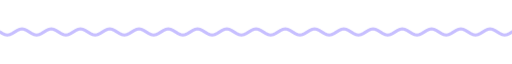
t = 0.00 s
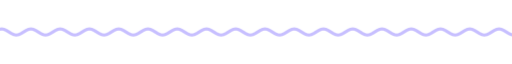
t = 1.67 s
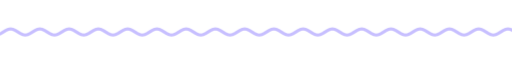
t = 3.33 s
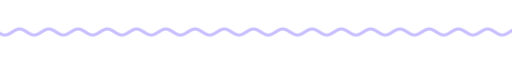
t = 5.00 s
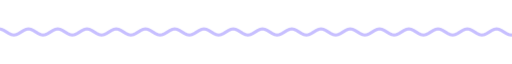
t = 6.67 s
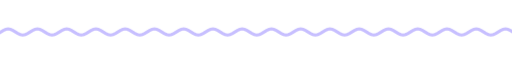
t = 8.33 s

The animated SVG that drew these frames (rendered in a browser with its animation timeline set to each time). Animation: 9 CSS @keyframes rules; frames cover the first 8.33 s, repeats indefinitely.

<svg xmlns="http://www.w3.org/2000/svg" xmlns:xlink="http://www.w3.org/1999/xlink" width="840" height="28" viewBox="0 0 840 28" role="img" aria-label="divider"><title>divider</title><style>text{font-family:G,R,'Google Sans','Segoe UI',Roboto,sans-serif;font-variation-settings:'ROND' 100}
.up{animation:up .8s cubic-bezier(.05,.7,.1,1) both}
.pop{transform-box:fill-box;transform-origin:center;animation:pop .6s cubic-bezier(.34,1.56,.64,1) both}
.fade{animation:fade .9s ease both}
.spin{transform-box:fill-box;transform-origin:center;animation:spin 40s linear infinite}
.spin-r{transform-box:fill-box;transform-origin:center;animation:spin 28s linear infinite reverse}
.bob{transform-box:fill-box;transform-origin:center;animation:bob 7s ease-in-out infinite}
.grow{transform-box:fill-box;transform-origin:left center;animation:grow 1.1s cubic-bezier(.2,0,0,1) both}
.wght{animation:wght 1.6s cubic-bezier(.2,0,0,1) .2s both}
.wave{animation:wave 2.4s linear infinite}
.blink{animation:blink 1s step-end infinite}
@keyframes blink{50%{opacity:0}}
@keyframes up{from{opacity:0;transform:translateY(14px)}to{opacity:1;transform:none}}
@keyframes pop{from{opacity:0;transform:scale(.6)}to{opacity:1;transform:scale(1)}}
@keyframes fade{from{opacity:0}to{opacity:1}}
@keyframes spin{to{transform:rotate(360deg)}}
@keyframes bob{0%,100%{transform:translateY(0) rotate(0)}50%{transform:translateY(-10px) rotate(12deg)}}
@keyframes grow{from{transform:scaleX(0)}to{transform:scaleX(1)}}
@keyframes wght{from{font-variation-settings:'ROND' 100,'wght' 400}to{font-variation-settings:'ROND' 100,'wght' 760}}
@keyframes wave{from{transform:translateX(0)}to{transform:translateX(-48px)}}
@media (prefers-reduced-motion:reduce){*{animation:none!important}}</style><clipPath id="w"><rect x="0" y="0" width="840" height="28"/></clipPath><g clip-path="url(#w)"><path class="wave" d="M0 14.0 L4 16.5 L8 18.3 L12 19.0 L16 18.3 L20 16.5 L24 14.0 L28 11.5 L32 9.7 L36 9.0 L40 9.7 L44 11.5 L48 14.0 L52 16.5 L56 18.3 L60 19.0 L64 18.3 L68 16.5 L72 14.0 L76 11.5 L80 9.7 L84 9.0 L88 9.7 L92 11.5 L96 14.0 L100 16.5 L104 18.3 L108 19.0 L112 18.3 L116 16.5 L120 14.0 L124 11.5 L128 9.7 L132 9.0 L136 9.7 L140 11.5 L144 14.0 L148 16.5 L152 18.3 L156 19.0 L160 18.3 L164 16.5 L168 14.0 L172 11.5 L176 9.7 L180 9.0 L184 9.7 L188 11.5 L192 14.0 L196 16.5 L200 18.3 L204 19.0 L208 18.3 L212 16.5 L216 14.0 L220 11.5 L224 9.7 L228 9.0 L232 9.7 L236 11.5 L240 14.0 L244 16.5 L248 18.3 L252 19.0 L256 18.3 L260 16.5 L264 14.0 L268 11.5 L272 9.7 L276 9.0 L280 9.7 L284 11.5 L288 14.0 L292 16.5 L296 18.3 L300 19.0 L304 18.3 L308 16.5 L312 14.0 L316 11.5 L320 9.7 L324 9.0 L328 9.7 L332 11.5 L336 14.0 L340 16.5 L344 18.3 L348 19.0 L352 18.3 L356 16.5 L360 14.0 L364 11.5 L368 9.7 L372 9.0 L376 9.7 L380 11.5 L384 14.0 L388 16.5 L392 18.3 L396 19.0 L400 18.3 L404 16.5 L408 14.0 L412 11.5 L416 9.7 L420 9.0 L424 9.7 L428 11.5 L432 14.0 L436 16.5 L440 18.3 L444 19.0 L448 18.3 L452 16.5 L456 14.0 L460 11.5 L464 9.7 L468 9.0 L472 9.7 L476 11.5 L480 14.0 L484 16.5 L488 18.3 L492 19.0 L496 18.3 L500 16.5 L504 14.0 L508 11.5 L512 9.7 L516 9.0 L520 9.7 L524 11.5 L528 14.0 L532 16.5 L536 18.3 L540 19.0 L544 18.3 L548 16.5 L552 14.0 L556 11.5 L560 9.7 L564 9.0 L568 9.7 L572 11.5 L576 14.0 L580 16.5 L584 18.3 L588 19.0 L592 18.3 L596 16.5 L600 14.0 L604 11.5 L608 9.7 L612 9.0 L616 9.7 L620 11.5 L624 14.0 L628 16.5 L632 18.3 L636 19.0 L640 18.3 L644 16.5 L648 14.0 L652 11.5 L656 9.7 L660 9.0 L664 9.7 L668 11.5 L672 14.0 L676 16.5 L680 18.3 L684 19.0 L688 18.3 L692 16.5 L696 14.0 L700 11.5 L704 9.7 L708 9.0 L712 9.7 L716 11.5 L720 14.0 L724 16.5 L728 18.3 L732 19.0 L736 18.3 L740 16.5 L744 14.0 L748 11.5 L752 9.7 L756 9.0 L760 9.7 L764 11.5 L768 14.0 L772 16.5 L776 18.3 L780 19.0 L784 18.3 L788 16.5 L792 14.0 L796 11.5 L800 9.7 L804 9.0 L808 9.7 L812 11.5 L816 14.0 L820 16.5 L824 18.3 L828 19.0 L832 18.3 L836 16.5 L840 14.0 L844 11.5 L848 9.7 L852 9.0 L856 9.7 L860 11.5 L864 14.0 L868 16.5 L872 18.3 L876 19.0 L880 18.3 L884 16.5 L888 14.0 L892 11.5 L896 9.7 L900 9.0 L904 9.7 L908 11.5 L912 14.0 L916 16.5 L920 18.3 L924 19.0 L928 18.3 L932 16.5 L936 14.0" fill="none" stroke="#c7bfff" stroke-width="5" stroke-linecap="round"/></g></svg>
